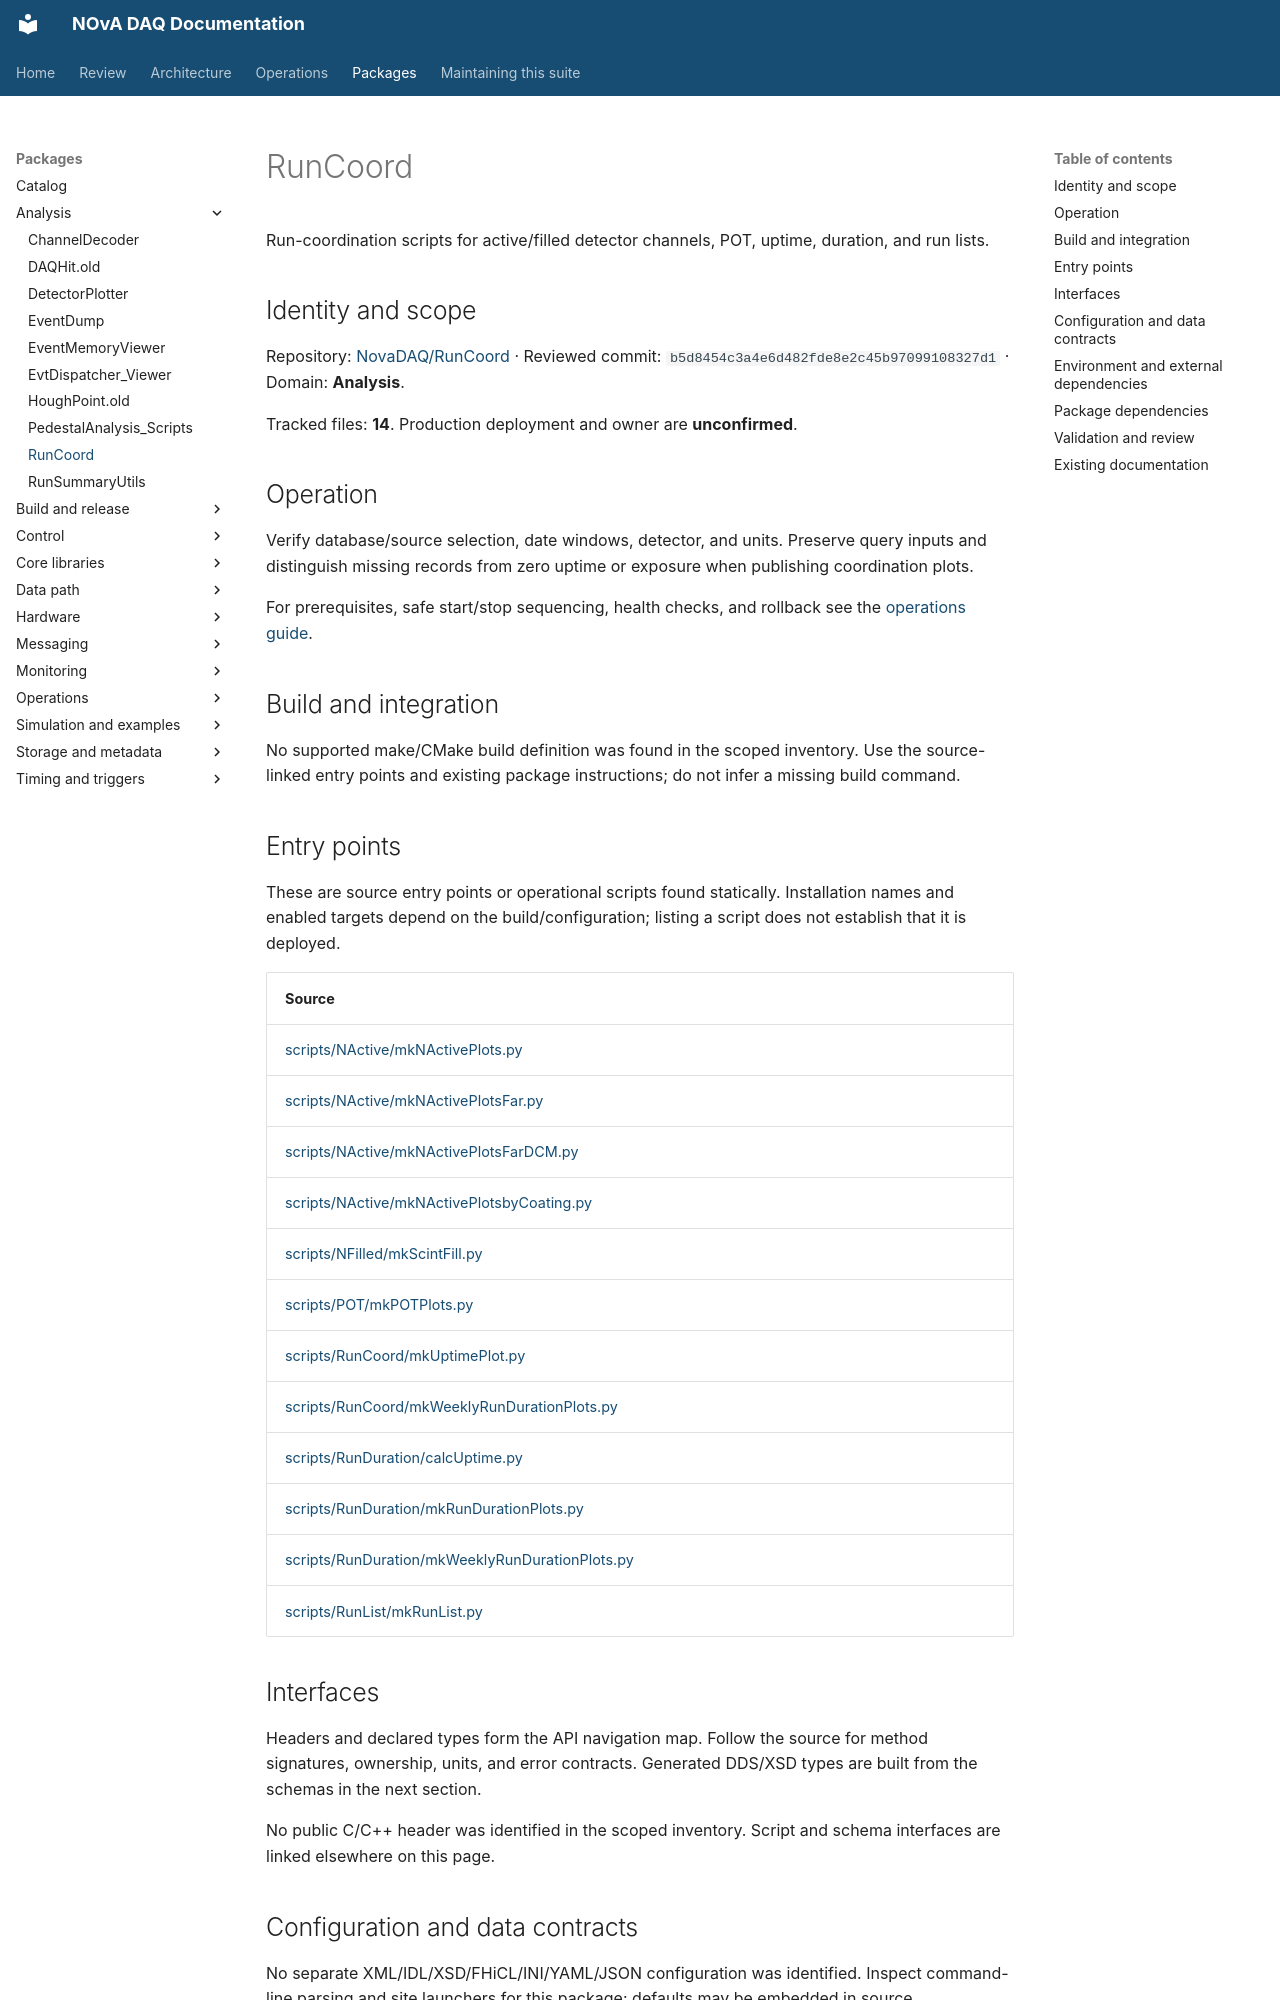

repository: NovaDAQ/novadaq-documentation · page: packages/RunCoord.html · generator: mkdocs

# RunCoord

Run-coordination scripts for active/filled detector channels, POT, uptime, duration, and run lists.

## Identity and scope

Repository: [NovaDAQ/RunCoord](https://github.com/NovaDAQ/RunCoord) · Reviewed commit: `b5d8454c3a4e6d482fde8e2c45b97099108327d1` · Domain: **Analysis**.

Tracked files: **14**. Production deployment and owner are **unconfirmed**.

## Operation

Verify database/source selection, date windows, detector, and units. Preserve query inputs and distinguish missing records from zero uptime or exposure when publishing coordination plots.

For prerequisites, safe start/stop sequencing, health checks, and rollback see the [operations guide](../operations/index.md).

## Build and integration

No supported make/CMake build definition was found in the scoped inventory. Use the source-linked entry points and existing package instructions; do not infer a missing build command.

## Entry points

These are source entry points or operational scripts found statically. Installation names and enabled targets depend on the build/configuration; listing a script does not establish that it is deployed.

| Source |
| --- |
| [scripts/NActive/mkNActivePlots.py](https://github.com/NovaDAQ/RunCoord/blob/b5d8454c3a4e6d482fde8e2c45b97099108327d1/scripts/NActive/mkNActivePlots.py) |
| [scripts/NActive/mkNActivePlotsFar.py](https://github.com/NovaDAQ/RunCoord/blob/b5d8454c3a4e6d482fde8e2c45b97099108327d1/scripts/NActive/mkNActivePlotsFar.py) |
| [scripts/NActive/mkNActivePlotsFarDCM.py](https://github.com/NovaDAQ/RunCoord/blob/b5d8454c3a4e6d482fde8e2c45b97099108327d1/scripts/NActive/mkNActivePlotsFarDCM.py) |
| [scripts/NActive/mkNActivePlotsbyCoating.py](https://github.com/NovaDAQ/RunCoord/blob/b5d8454c3a4e6d482fde8e2c45b97099108327d1/scripts/NActive/mkNActivePlotsbyCoating.py) |
| [scripts/NFilled/mkScintFill.py](https://github.com/NovaDAQ/RunCoord/blob/b5d8454c3a4e6d482fde8e2c45b97099108327d1/scripts/NFilled/mkScintFill.py) |
| [scripts/POT/mkPOTPlots.py](https://github.com/NovaDAQ/RunCoord/blob/b5d8454c3a4e6d482fde8e2c45b97099108327d1/scripts/POT/mkPOTPlots.py) |
| [scripts/RunCoord/mkUptimePlot.py](https://github.com/NovaDAQ/RunCoord/blob/b5d8454c3a4e6d482fde8e2c45b97099108327d1/scripts/RunCoord/mkUptimePlot.py) |
| [scripts/RunCoord/mkWeeklyRunDurationPlots.py](https://github.com/NovaDAQ/RunCoord/blob/b5d8454c3a4e6d482fde8e2c45b97099108327d1/scripts/RunCoord/mkWeeklyRunDurationPlots.py) |
| [scripts/RunDuration/calcUptime.py](https://github.com/NovaDAQ/RunCoord/blob/b5d8454c3a4e6d482fde8e2c45b97099108327d1/scripts/RunDuration/calcUptime.py) |
| [scripts/RunDuration/mkRunDurationPlots.py](https://github.com/NovaDAQ/RunCoord/blob/b5d8454c3a4e6d482fde8e2c45b97099108327d1/scripts/RunDuration/mkRunDurationPlots.py) |
| [scripts/RunDuration/mkWeeklyRunDurationPlots.py](https://github.com/NovaDAQ/RunCoord/blob/b5d8454c3a4e6d482fde8e2c45b97099108327d1/scripts/RunDuration/mkWeeklyRunDurationPlots.py) |
| [scripts/RunList/mkRunList.py](https://github.com/NovaDAQ/RunCoord/blob/b5d8454c3a4e6d482fde8e2c45b97099108327d1/scripts/RunList/mkRunList.py) |
